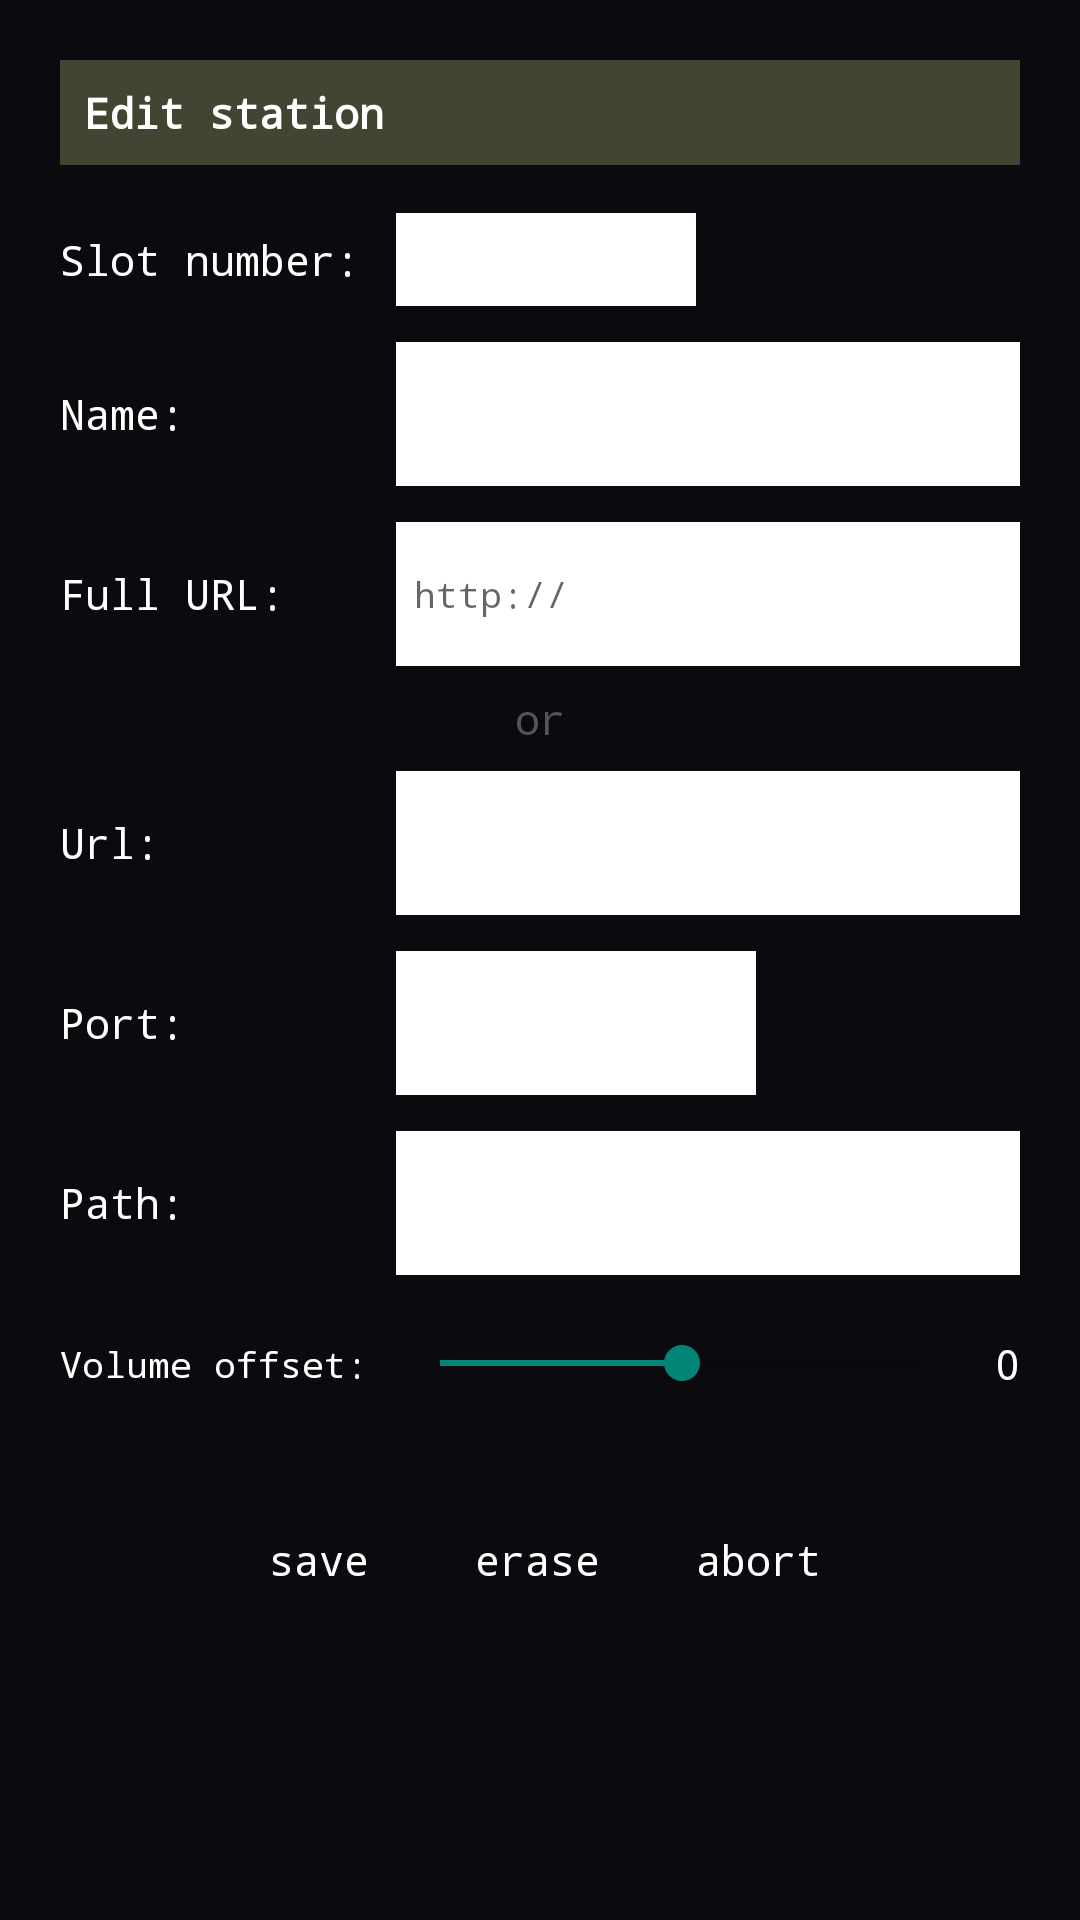

The Android layout XML behind this screen, and the referenced resources:
<!-- AndroidManifest.xml: application theme Theme.KaRadioController -->
<!-- res/layout/dialog_edit_station.xml -->
<?xml version="1.0" encoding="utf-8"?>

<ScrollView xmlns:android="http://schemas.android.com/apk/res/android"
    android:layout_width="match_parent"
    android:layout_height="wrap_content"
    android:background="#0A0A0F">

    <LinearLayout
        android:layout_width="match_parent"
        android:layout_height="wrap_content"
        android:orientation="vertical"
        android:padding="20dp">

        <TextView
            android:layout_width="match_parent"
            android:layout_height="wrap_content"
            android:text="@string/edit_station_title"
            android:background="#444433"
            android:textColor="#FFF"
            android:padding="8dp"
            android:textSize="14sp"
            android:textStyle="bold"
            android:fontFamily="monospace"/>

        <GridLayout
            android:layout_width="match_parent"
            android:layout_height="wrap_content"
            android:columnCount="2"
            android:layout_marginTop="16dp">

            <TextView
                android:layout_width="wrap_content"
                android:layout_height="wrap_content"
                android:text="@string/slot_number_label"
                android:textColor="#FFF"
                android:fontFamily="monospace"
                android:layout_gravity="center_vertical"
                android:paddingEnd="12dp"
                android:paddingStart="0dp"
                android:labelFor="@+id/etEditSlot"/>
            <EditText
                android:id="@+id/etEditSlot"
                android:layout_width="100dp"
                android:layout_height="wrap_content"
                android:background="#FFF"
                android:textColor="#000"
                android:padding="6dp"
                android:enabled="false"
                android:fontFamily="monospace"
                android:textSize="14sp"
                android:inputType="number"
                android:importantForAutofill="no" />

            <TextView
                android:layout_width="wrap_content"
                android:layout_height="wrap_content"
                android:text="@string/name_label"
                android:textColor="#FFF"
                android:fontFamily="monospace"
                android:layout_gravity="center_vertical"
                android:paddingTop="12dp"
                android:labelFor="@+id/etEditName"/>
            <EditText
                android:id="@+id/etEditName"
                android:layout_width="match_parent"
                android:layout_height="wrap_content"
                android:minHeight="48dp"
                android:background="#FFF"
                android:textColor="#000"
                android:padding="6dp"
                android:layout_marginTop="12dp"
                android:fontFamily="monospace"
                android:textSize="14sp"
                android:inputType="text"
                android:importantForAutofill="no" />

            <TextView
                android:layout_width="wrap_content"
                android:layout_height="wrap_content"
                android:text="@string/full_url_label"
                android:textColor="#FFF"
                android:fontFamily="monospace"
                android:layout_gravity="center_vertical"
                android:paddingTop="12dp"
                android:labelFor="@+id/etEditFullUrl"/>
            <EditText
                android:id="@+id/etEditFullUrl"
                android:layout_width="match_parent"
                android:layout_height="wrap_content"
                android:minHeight="48dp"
                android:background="#FFF"
                android:textColor="#000"
                android:padding="6dp"
                android:layout_marginTop="12dp"
                android:hint="@string/url_hint"
                android:fontFamily="monospace"
                android:textSize="12sp"
                android:inputType="textUri"
                android:importantForAutofill="no" />

            <TextView
                android:layout_width="match_parent"
                android:layout_height="wrap_content"
                android:text="@string/or_separator"
                android:textColor="#555"
                android:fontFamily="monospace"
                android:layout_columnSpan="2"
                android:gravity="center"
                android:padding="8dp"/>

            <TextView
                android:layout_width="wrap_content"
                android:layout_height="wrap_content"
                android:text="@string/url_label"
                android:textColor="#FFF"
                android:fontFamily="monospace"
                android:layout_gravity="center_vertical"
                android:labelFor="@+id/etEditUrlOnly"/>
            <EditText
                android:id="@+id/etEditUrlOnly"
                android:layout_width="match_parent"
                android:layout_height="wrap_content"
                android:minHeight="48dp"
                android:background="#FFF"
                android:textColor="#000"
                android:padding="6dp"
                android:fontFamily="monospace"
                android:textSize="14sp"
                android:inputType="textUri"
                android:importantForAutofill="no" />

            <TextView
                android:layout_width="wrap_content"
                android:layout_height="wrap_content"
                android:text="@string/port_label"
                android:textColor="#FFF"
                android:fontFamily="monospace"
                android:layout_gravity="center_vertical"
                android:paddingTop="12dp"
                android:labelFor="@+id/etEditPort"/>
            <EditText
                android:id="@+id/etEditPort"
                android:layout_width="120dp"
                android:layout_height="wrap_content"
                android:minHeight="48dp"
                android:background="#FFF"
                android:textColor="#000"
                android:padding="6dp"
                android:layout_marginTop="12dp"
                android:fontFamily="monospace"
                android:inputType="number"
                android:textSize="14sp"
                android:importantForAutofill="no" />

            <TextView
                android:layout_width="wrap_content"
                android:layout_height="wrap_content"
                android:text="@string/path_label"
                android:textColor="#FFF"
                android:fontFamily="monospace"
                android:layout_gravity="center_vertical"
                android:paddingTop="12dp"
                android:labelFor="@+id/etEditPath"/>
            <EditText
                android:id="@+id/etEditPath"
                android:layout_width="match_parent"
                android:layout_height="wrap_content"
                android:minHeight="48dp"
                android:background="#FFF"
                android:textColor="#000"
                android:padding="6dp"
                android:layout_marginTop="12dp"
                android:fontFamily="monospace"
                android:textSize="14sp"
                android:inputType="text"
                android:importantForAutofill="no" />
        </GridLayout>

        <LinearLayout
            android:layout_width="match_parent"
            android:layout_height="wrap_content"
            android:orientation="horizontal"
            android:layout_marginTop="20dp"
            android:gravity="center_vertical">
            <TextView
                android:layout_width="wrap_content"
                android:layout_height="wrap_content"
                android:text="@string/vol_offset_label"
                android:textColor="#FFF"
                android:fontFamily="monospace"
                android:paddingEnd="8dp"
                android:paddingStart="0dp"
                android:textSize="12sp"/>
            <SeekBar
                android:id="@+id/sbEditOvol"
                android:layout_width="0dp"
                android:layout_height="wrap_content"
                android:layout_weight="1"
                android:max="20"
                android:progress="10"/>
            <TextView
                android:id="@+id/tvEditOvolVal"
                android:layout_width="wrap_content"
                android:layout_height="wrap_content"
                android:text="0"
                android:textColor="#FFF"
                android:fontFamily="monospace"
                android:paddingStart="8dp"
                android:paddingEnd="0dp"/>
        </LinearLayout>

        <LinearLayout
            style="?android:attr/buttonBarStyle"
            android:layout_width="match_parent"
            android:layout_height="wrap_content"
            android:orientation="horizontal"
            android:layout_marginTop="32dp"
            android:gravity="center">
            <Button
                style="?android:attr/buttonBarButtonStyle"
                android:id="@+id/btnEditSave"
                android:layout_width="wrap_content"
                android:layout_height="wrap_content"
                android:minHeight="48dp"
                android:text="@string/btn_save"
                android:backgroundTint="#555544"
                android:textColor="#FFF"
                android:fontFamily="monospace"
                android:layout_marginEnd="8dp"
                android:textAllCaps="false"/>
            <Button
                style="?android:attr/buttonBarButtonStyle"
                android:id="@+id/btnEditErase"
                android:layout_width="wrap_content"
                android:layout_height="wrap_content"
                android:minHeight="48dp"
                android:text="@string/btn_erase"
                android:backgroundTint="#555544"
                android:textColor="#FFF"
                android:fontFamily="monospace"
                android:layout_marginEnd="8dp"
                android:textAllCaps="false"/>
            <Button
                style="?android:attr/buttonBarButtonStyle"
                android:id="@+id/btnEditAbort"
                android:layout_width="wrap_content"
                android:layout_height="wrap_content"
                android:minHeight="48dp"
                android:text="@string/btn_abort"
                android:backgroundTint="#555544"
                android:textColor="#FFF"
                android:fontFamily="monospace"
                android:textAllCaps="false"/>
        </LinearLayout>

    </LinearLayout>
</ScrollView>
<!-- resources referenced by this layout -->
<resources>
  <string name="btn_abort">abort</string>
  <string name="btn_erase">erase</string>
  <string name="btn_save">save</string>
  <string name="edit_station_title">Edit station</string>
  <string name="full_url_label">Full URL:</string>
  <string name="name_label">Name:</string>
  <string name="or_separator">or</string>
  <string name="path_label">Path:</string>
  <string name="port_label">Port:</string>
  <string name="slot_number_label">Slot number:</string>
  <string name="url_hint">http://</string>
  <string name="url_label">Url:</string>
  <string name="vol_offset_label">Volume offset:</string>
  <style name="Theme.KaRadioController" parent="Theme.AppCompat.Light.NoActionBar" />
</resources>
